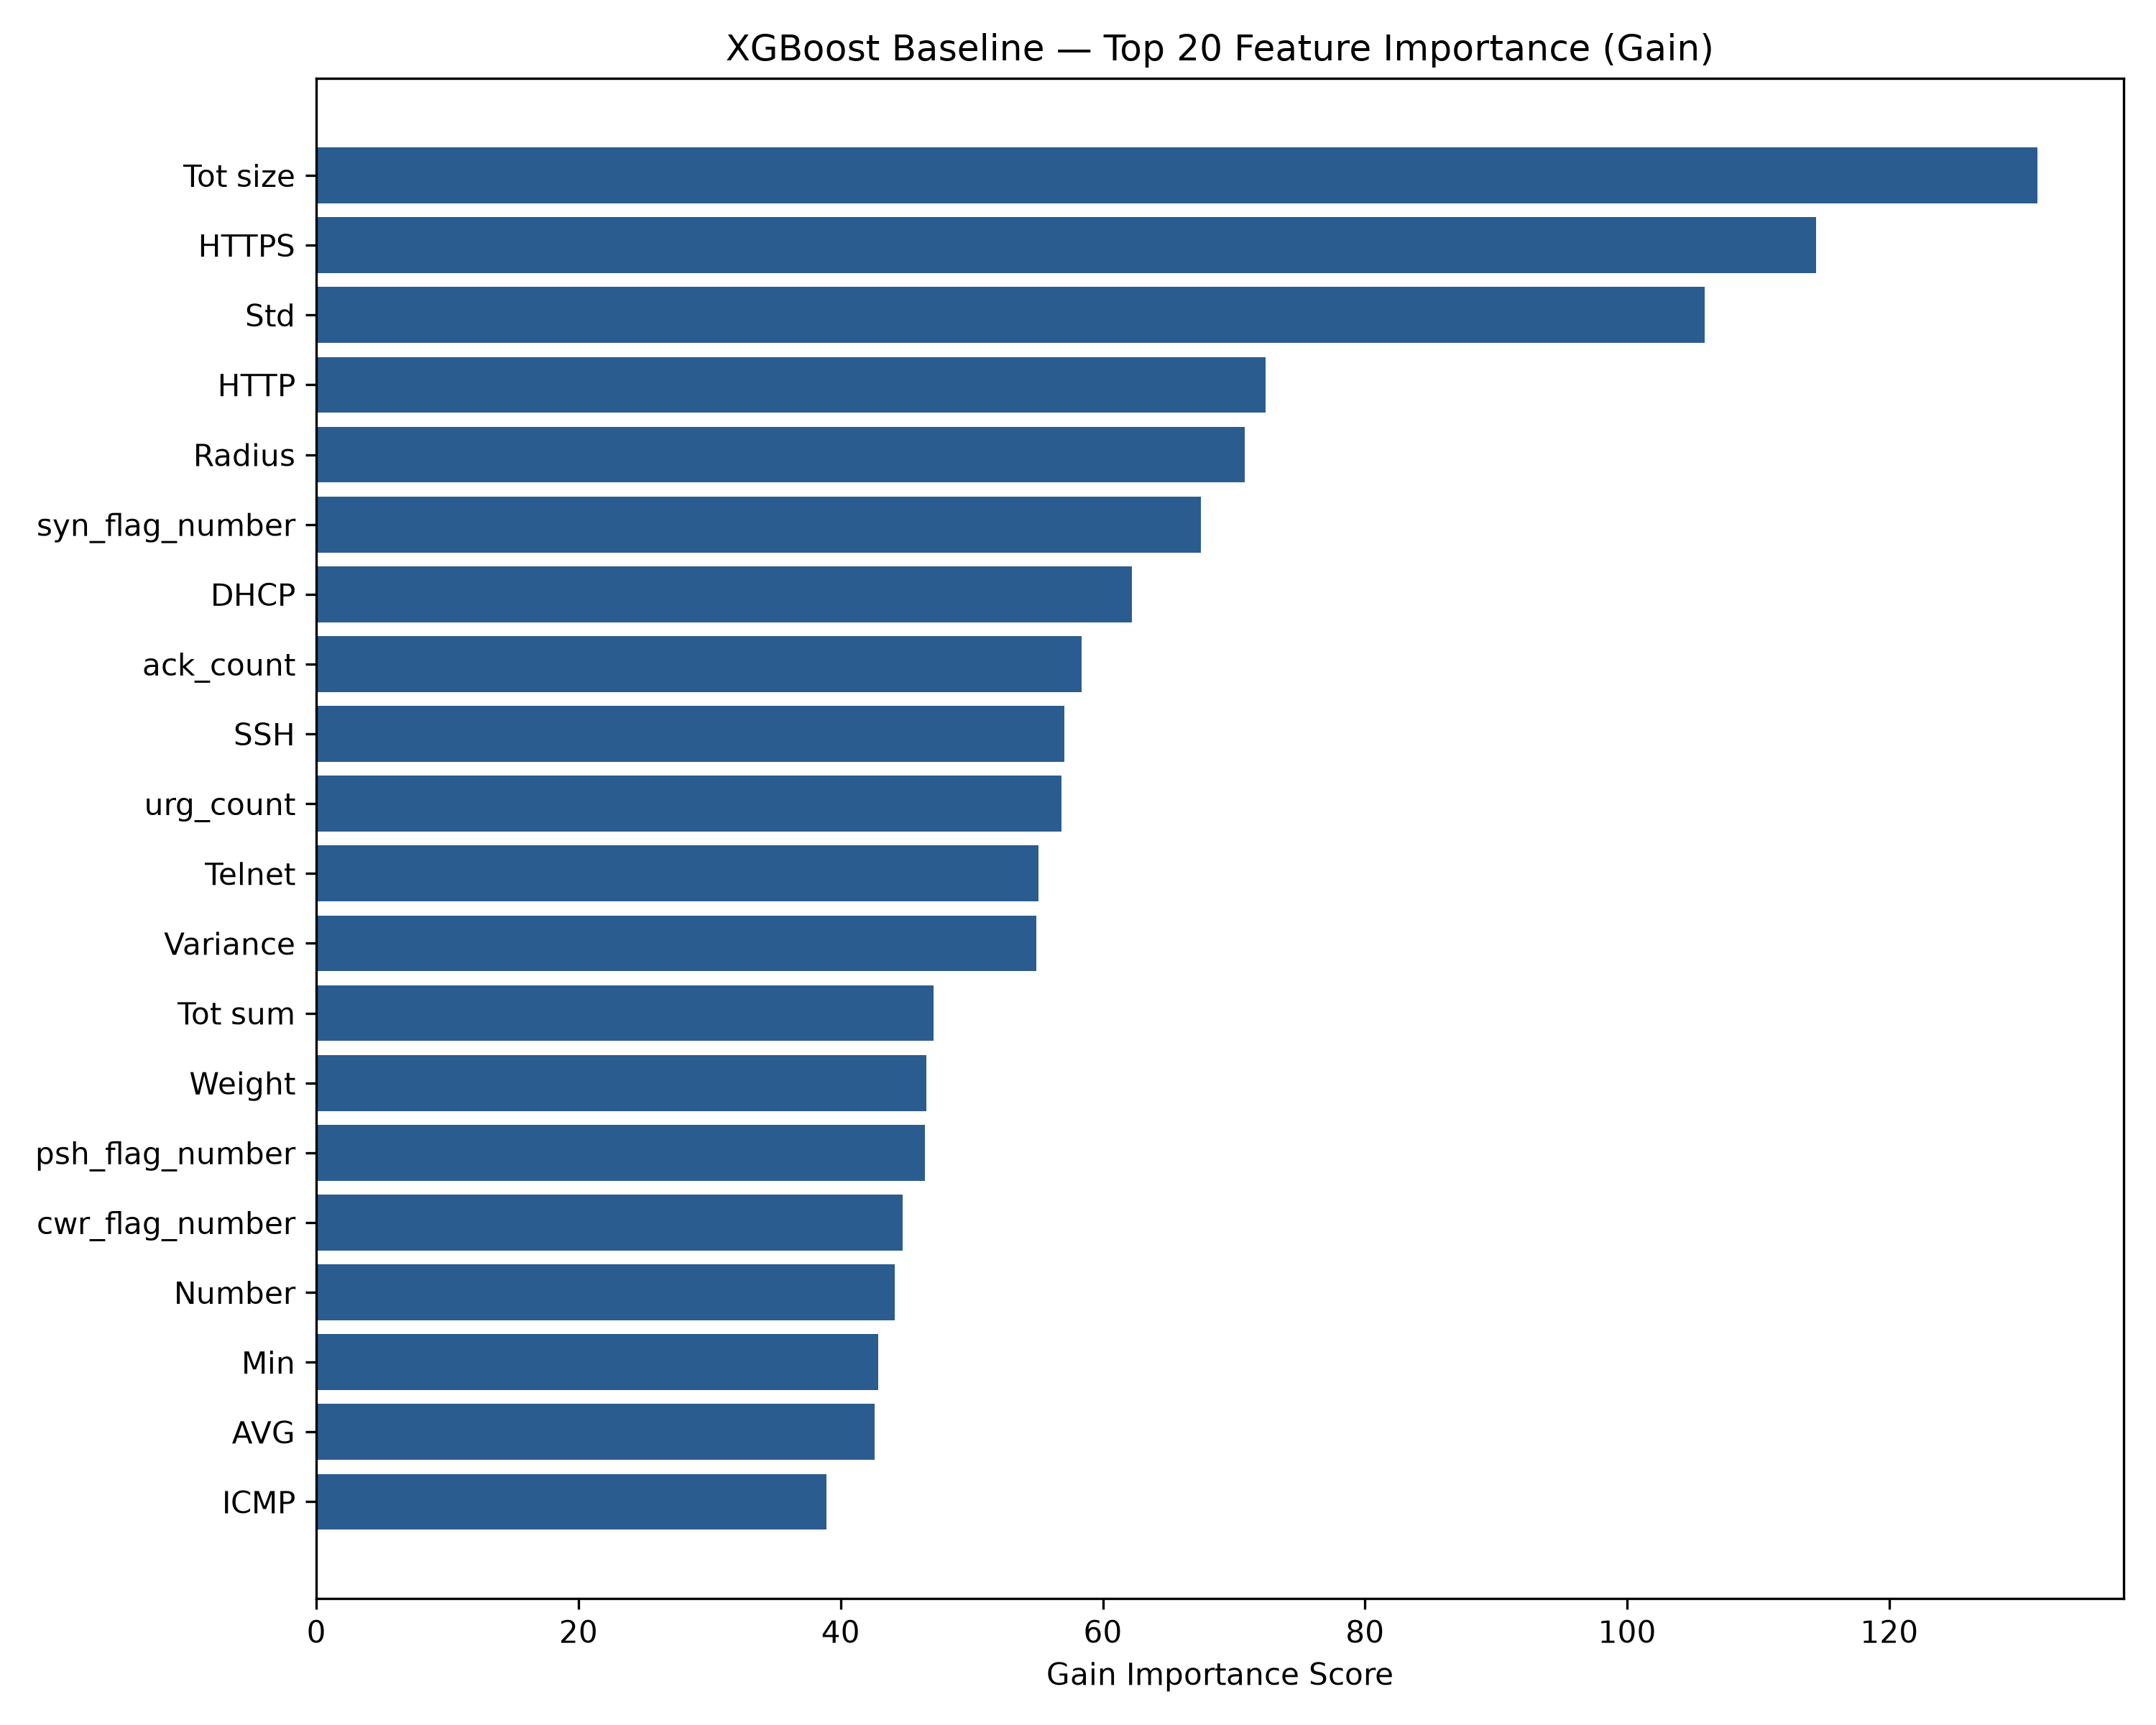

Source data for this figure (header and first rows):
feature_name, importance_gain, importance_weight, importance_cover, rank
Tot size, 131.3, 218.0, 405.6, 1
HTTPS, 114.4, 283.0, 328.9, 2
Std, 105.9, 316.0, 438.1, 3
HTTP, 72.43, 241.0, 372.6, 4
Radius, 70.85, 199.0, 319.9, 5
syn_flag_number, 67.49, 240.0, 316.1, 6
DHCP, 62.2, 242.0, 437, 7
ack_count, 58.4, 248.0, 315.9, 8
SSH, 57.05, 262.0, 311.4, 9
urg_count, 56.82, 282.0, 302.6, 10
Telnet, 55.07, 294.0, 346.1, 11
Variance, 54.91, 305.0, 359.9, 12
Tot sum, 47.09, 223.0, 353.1, 13
Weight, 46.54, 226.0, 299.6, 14
psh_flag_number, 46.43, 255.0, 340.4, 15
cwr_flag_number, 44.72, 236.0, 324.4, 16
Number, 44.11, 231.0, 355.7, 17
Min, 42.86, 201.0, 275.4, 18
AVG, 42.59, 253.0, 285, 19
ICMP, 38.93, 244.0, 237.8, 20
IRC, 36.51, 224.0, 315.4, 21
LLC, 34.8, 282.0, 350.4, 22
rst_count, 34.67, 234.0, 277.4, 23
TCP, 34.31, 220.0, 266.4, 24
IAT, 32.69, 197.0, 242.3, 25
fin_count, 32.64, 271.0, 330.9, 26
DNS, 32.32, 187.0, 225.5, 27
ece_flag_number, 31.98, 211.0, 229.4, 28
Drate, 31.75, 232.0, 258.8, 29
syn_count, 31.44, 224.0, 344.8, 30
Covariance, 29.39, 211.0, 258.5, 31
rst_flag_number, 29.08, 253.0, 344.2, 32
ARP, 26.05, 244.0, 303.6, 33
UDP, 25.01, 216.0, 303.3, 34
Protocol Type, 23.16, 238.0, 238.6, 35
ack_flag_number, 23.1, 230.0, 207.2, 36
Srate, 21.33, 283.0, 268.1, 37
Magnitue, 21.31, 168.0, 288.6, 38
SMTP, 20, 208.0, 229.2, 39
flow_duration, 19.69, 322.0, 282.5, 40
fin_flag_number, 19.49, 245.0, 236.1, 41
IPv, 18.59, 211.0, 209.6, 42
Duration, 17.9, 206.0, 277.4, 43
Header_Length, 15.94, 291.0, 198.8, 44
Max, 15.13, 200.0, 277.7, 45
Rate, 15.05, 236.0, 183.8, 46
